Run: headless pygame with SDL's dummy video driver; simulated clock (each Clock.tick advances the game by its frame time, no real sleeping); random seed 0; keys injected as events and as key.get_pressed() state; no mouse input.
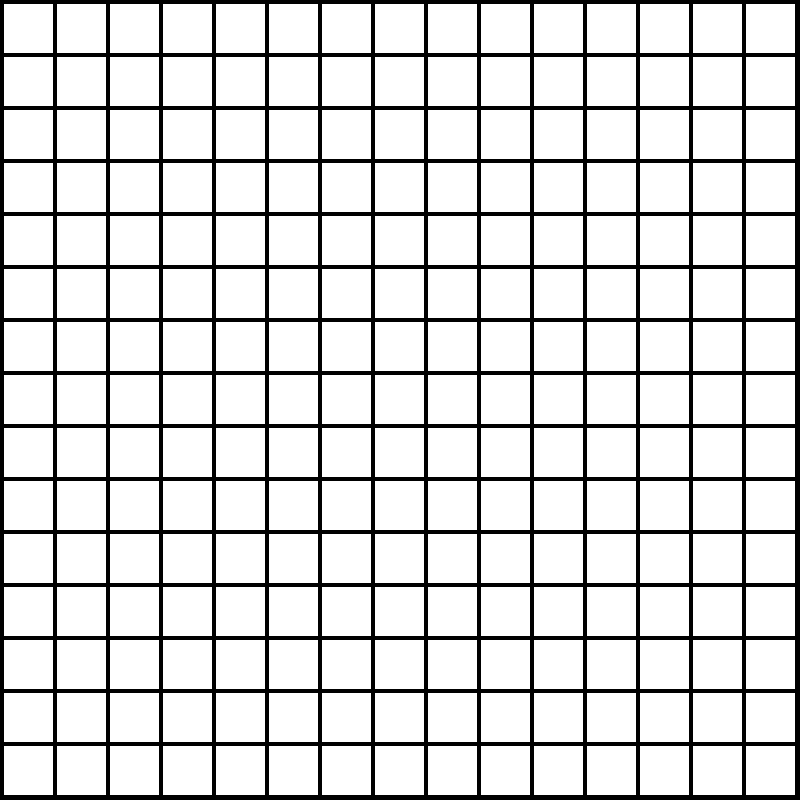
Frame 1 of 4 · flips 1–60 · no input
Frame 2 of 4 · flips 61–180 · tapped SPACE, RETURN · held RIGHT (→), D · screen unchanged from frame 1, image omitted
Frame 3 of 4 · flips 181–300 · held DOWN (↓), S · screen unchanged from frame 2, image omitted
Frame 4 of 4 · flips 301–420 · held LEFT (←), A, UP (↑), W · screen unchanged from frame 3, image omitted

The pygame program that drew these frames:

import pygame, sys
from pygame.locals import *

resolution = (800, 800)

BLACK = (0, 0, 0)
WHITE = (255, 255, 255)
RED = (255, 0, 0)
GREEN = (0, 255, 0)
BLUE = (0, 0, 255)

pygame.init()
pygame.display.set_caption("Game of Life")
DISPLAYSURF = pygame.display.set_mode(resolution, RESIZABLE)

def draw_square(surface, location, size, color):
    pygame.draw.rect(surface, color, (location[0], location[1], size, size))

def draw_square_grid(surface, num_rows_cols, location, size, color = BLACK):
    gap_size = 4
    current_location = (location[0] + gap_size, location[1] + gap_size)
    square_size = ((size - gap_size)/num_rows_cols) - gap_size
    for i in range(0, num_rows_cols):
        for j in range(0, num_rows_cols):
            draw_square(surface, current_location, square_size, color)
            current_location = (current_location[0] + square_size + gap_size, current_location[1])
        current_location = (location[0] + gap_size, current_location[1] + square_size + gap_size)

while True:
    for event in pygame.event.get():
        if event.type == QUIT:
            pygame.quit()
            sys.exit()
    DISPLAYSURF.fill(BLACK)
    draw_square_grid(DISPLAYSURF, 15, (0,0), 800, WHITE)
    pygame.display.update()
    pygame.time.wait(10)
